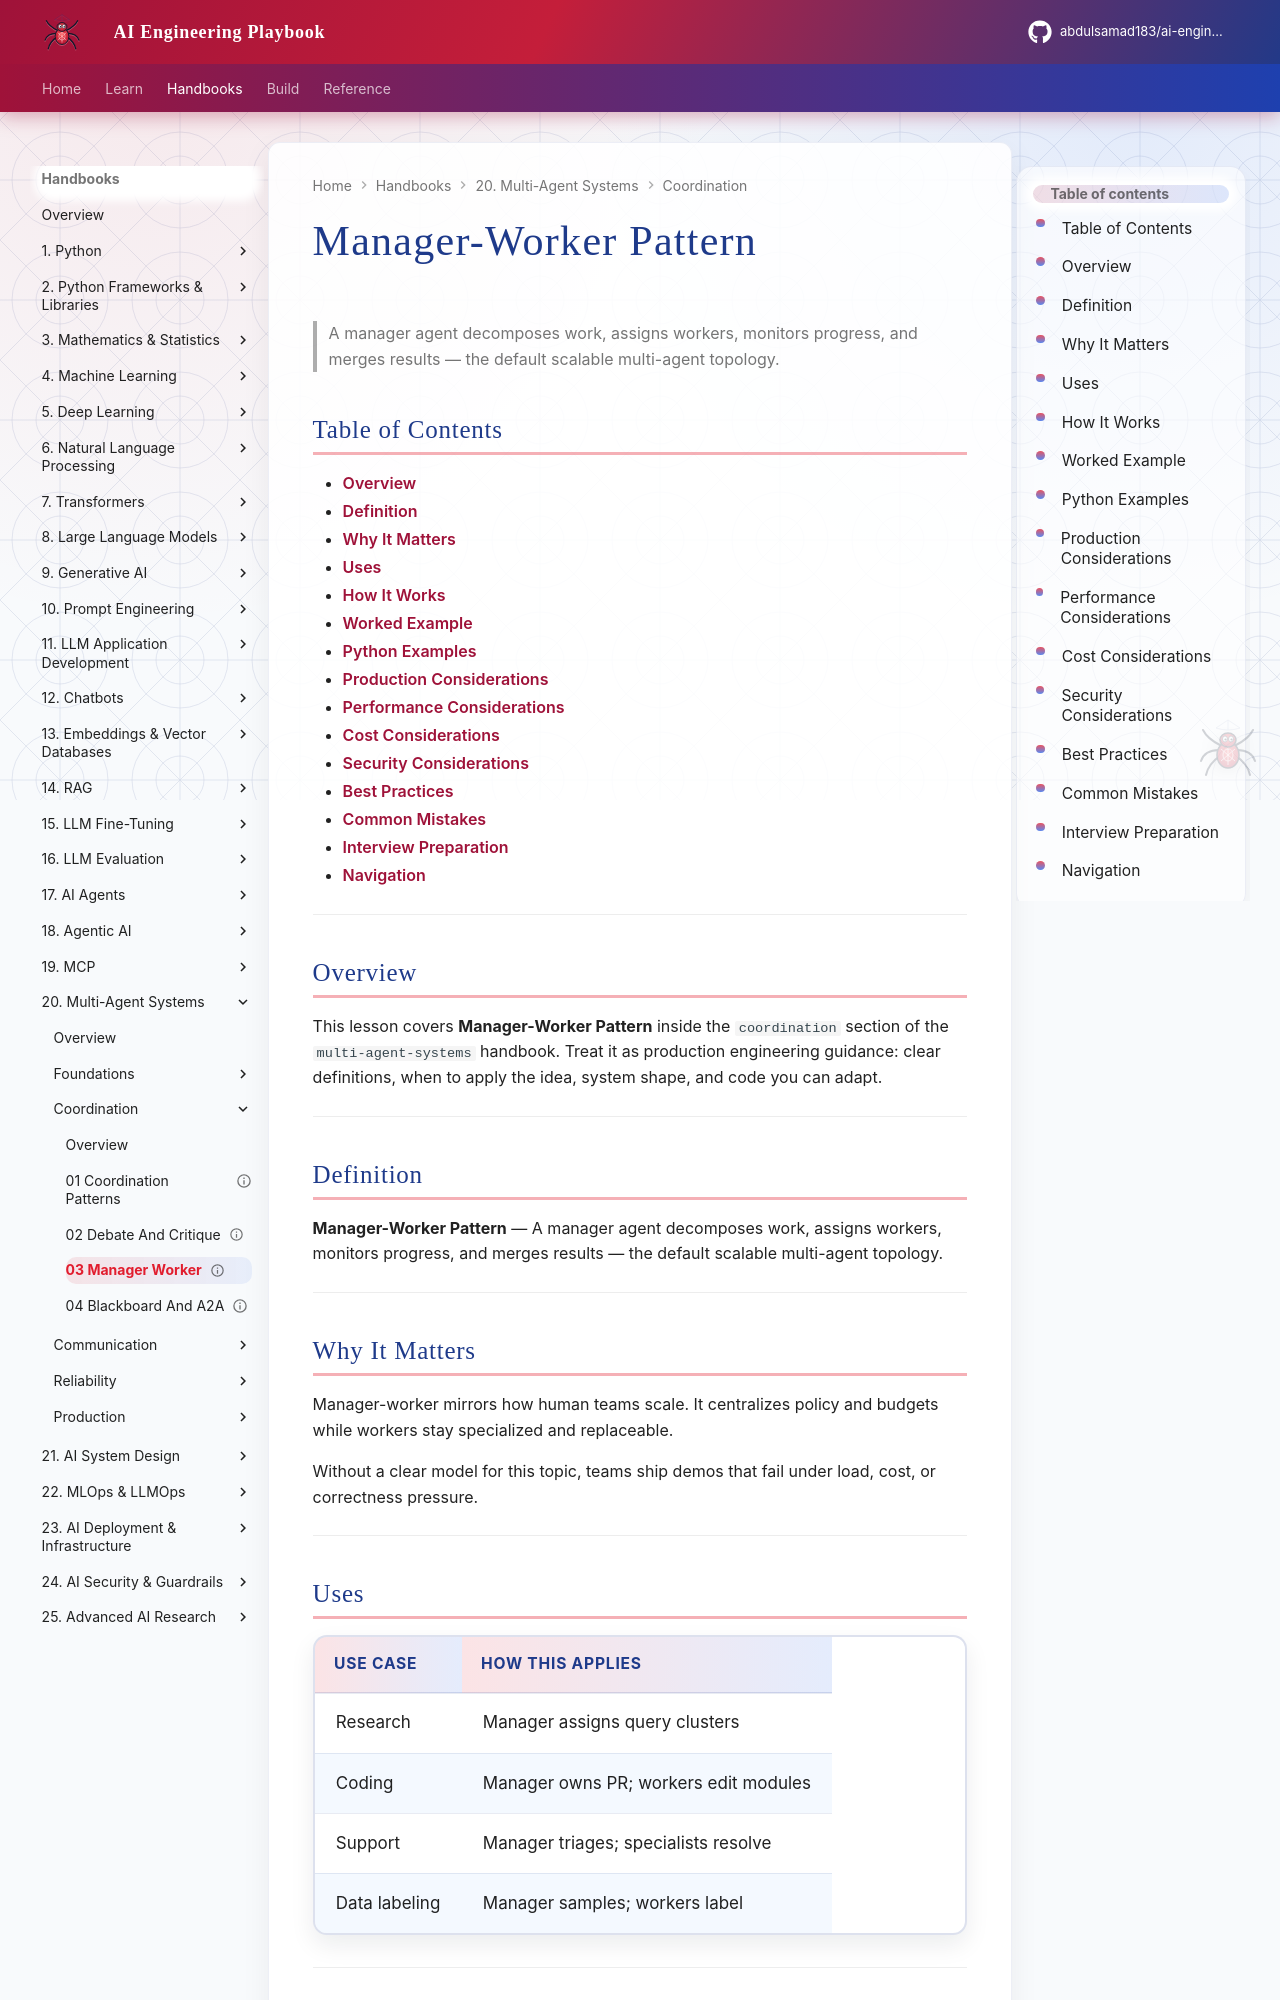

repository: abdulsamad183/ai-engineering-playbook · page: domains/multi-agent-systems/coordination/03-manager-worker/index.html · generator: mkdocs

---
title: "Manager-Worker Pattern"
description: "A manager agent decomposes work, assigns workers, monitors progress, and merges results — the default scalable multi-agent topology."
domain: multi-agent-systems
tags: [coordination, 03-manager-worker]
status: published
created: 2026-08-12
updated: 2026-08-12
version: "1.0"
related:
  - ../agentic-ai/README.md
  - ../ai-agents/README.md
  - ../README.md
---

# Manager-Worker Pattern

> A manager agent decomposes work, assigns workers, monitors progress, and merges results — the default scalable multi-agent topology.

## Table of Contents

- [Overview](#overview)
- [Definition](#definition)
- [Why It Matters](#why-it-matters)
- [Uses](#uses)
- [How It Works](#how-it-works)
- [Worked Example](#worked-example)
- [Python Examples](#python-examples)
- [Production Considerations](#production-considerations)
- [Performance Considerations](#performance-considerations)
- [Cost Considerations](#cost-considerations)
- [Security Considerations](#security-considerations)
- [Best Practices](#best-practices)
- [Common Mistakes](#common-mistakes)
- [Interview Preparation](#interview-preparation)
- [Navigation](#navigation)

---

## Overview

This lesson covers **Manager-Worker Pattern** inside the `coordination` section of the `multi-agent-systems` handbook. Treat it as production engineering guidance: clear definitions, when to apply the idea, system shape, and code you can adapt.

---

## Definition

**Manager-Worker Pattern** — A manager agent decomposes work, assigns workers, monitors progress, and merges results — the default scalable multi-agent topology.

---

## Why It Matters

Manager-worker mirrors how human teams scale. It centralizes policy and budgets while workers stay specialized and replaceable.

Without a clear model for this topic, teams ship demos that fail under load, cost, or correctness pressure.

---

## Uses

| Use case | How this applies |
|----------|------------------|
| Research | Manager assigns query clusters |
| Coding | Manager owns PR; workers edit modules |
| Support | Manager triages; specialists resolve |
| Data labeling | Manager samples; workers label |

---
